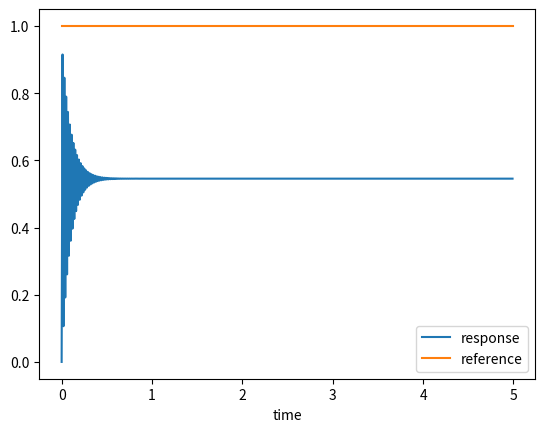

This chart was generated by the following Python code: (Note: this script raises an exception after producing the figure.)
import numpy as np
import matplotlib.pyplot as plt

TIME_STEP = 0.01

def proportional_rate(Kp: float, err: float) -> float:
    return Kp * err

def integral_rate(integral: float, Ki: float, err_t: float, err_t_1: float, alpha: float) -> float:
    return integral * alpha + Ki * (err_t + err_t_1)/2 * TIME_STEP

def market(value: float) -> float:
    return value

if __name__ == "__main__":
    integral = 0
    time = np.arange(500)
    reference = np.zeros(500) + 1
    output = np.zeros(500)
    Kp = 0.9
    Ki = 3

    for i in range(1, 500):
        err_t = reference[i] - output[i-1]
        if i != 1:
            err_t_1 = reference[i-1] - output[i-2]
        else:
            err_t_1 = 0
        integral = integral_rate(integral, Ki, err_t, err_t_1, 0.9)
        output[i] = market(proportional_rate(Kp, err_t) + integral)

    plt.figure()
    plt.plot(time * TIME_STEP, output)
    plt.plot(time * TIME_STEP, reference)
    plt.xlabel("time")
    plt.legend(["response", "reference"])
    plt.savefig("images/pi.png")